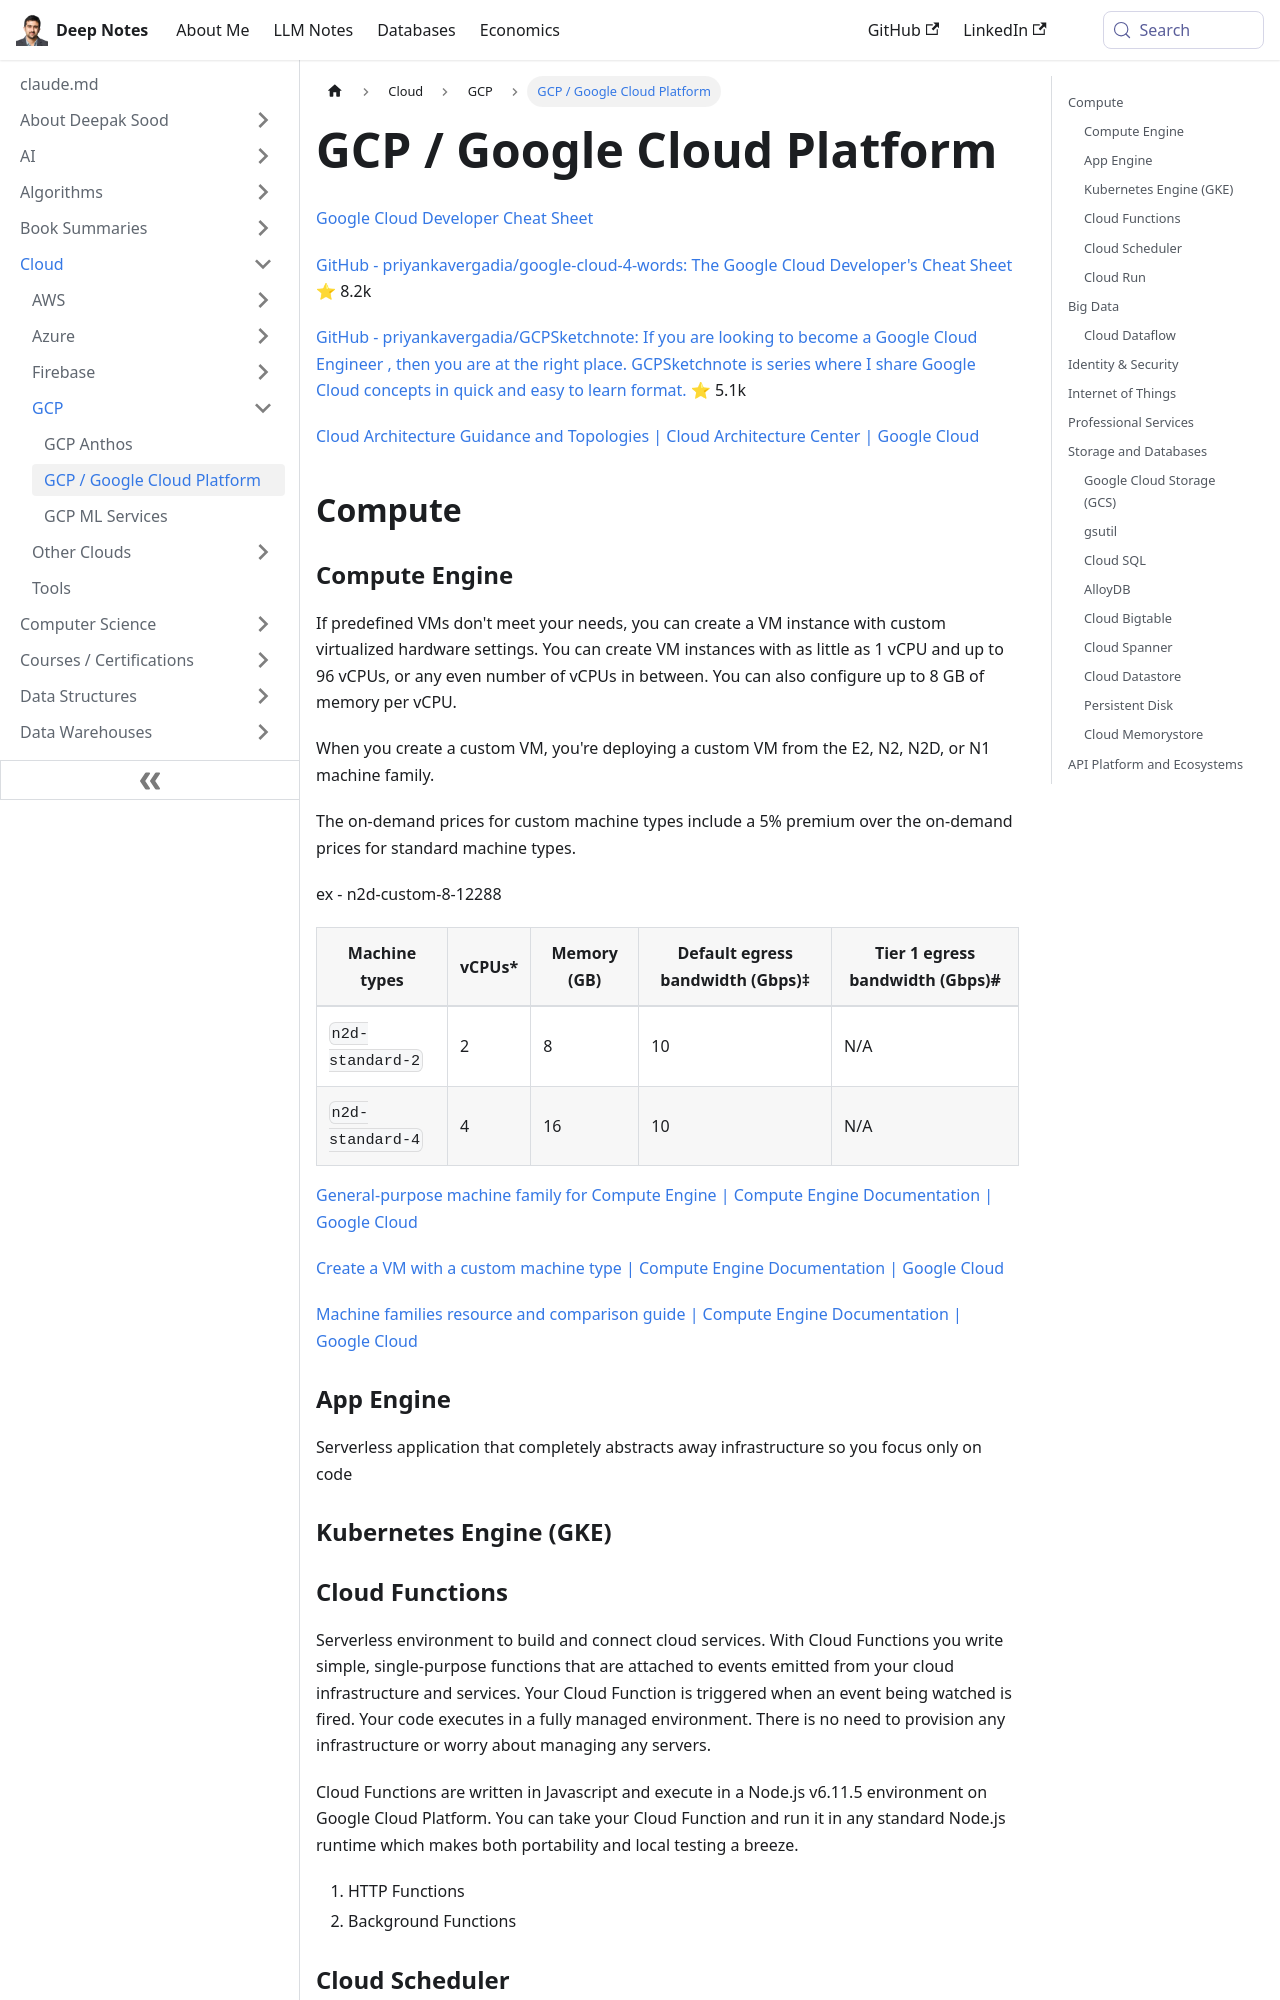

repository: deepaksood619/deepaksood619.github.io · page: cloud/gcp/gcp-google-cloud-platform/index.html · generator: docusaurus

---
slug: /cloud/gcp/gcp-google-cloud-platform
title: GCP / Google Cloud Platform
description: Explore Google Cloud Platform (GCP) resources, including cheat sheets, GitHub projects, and cloud architecture guidance to enhance your cloud computing skills.
created: 2023-03-05
updated: 2026-06-11
---
[Google Cloud Developer Cheat Sheet](https://googlecloudcheatsheet.withgoogle.com/)

[GitHub - priyankavergadia/google-cloud-4-words: The Google Cloud Developer's Cheat Sheet](https://github.com/priyankavergadia/google-cloud-4-words) ⭐ 8.2k

[GitHub - priyankavergadia/GCPSketchnote: If you are looking to become a Google Cloud Engineer , then you are at the right place. GCPSketchnote is series where I share Google Cloud concepts in quick and easy to learn format.](https://github.com/priyankavergadia/GCPSketchnote) ⭐ 5.1k

[Cloud Architecture Guidance and Topologies  |  Cloud Architecture Center  |  Google Cloud](https://cloud.google.com/architecture)

## Compute
